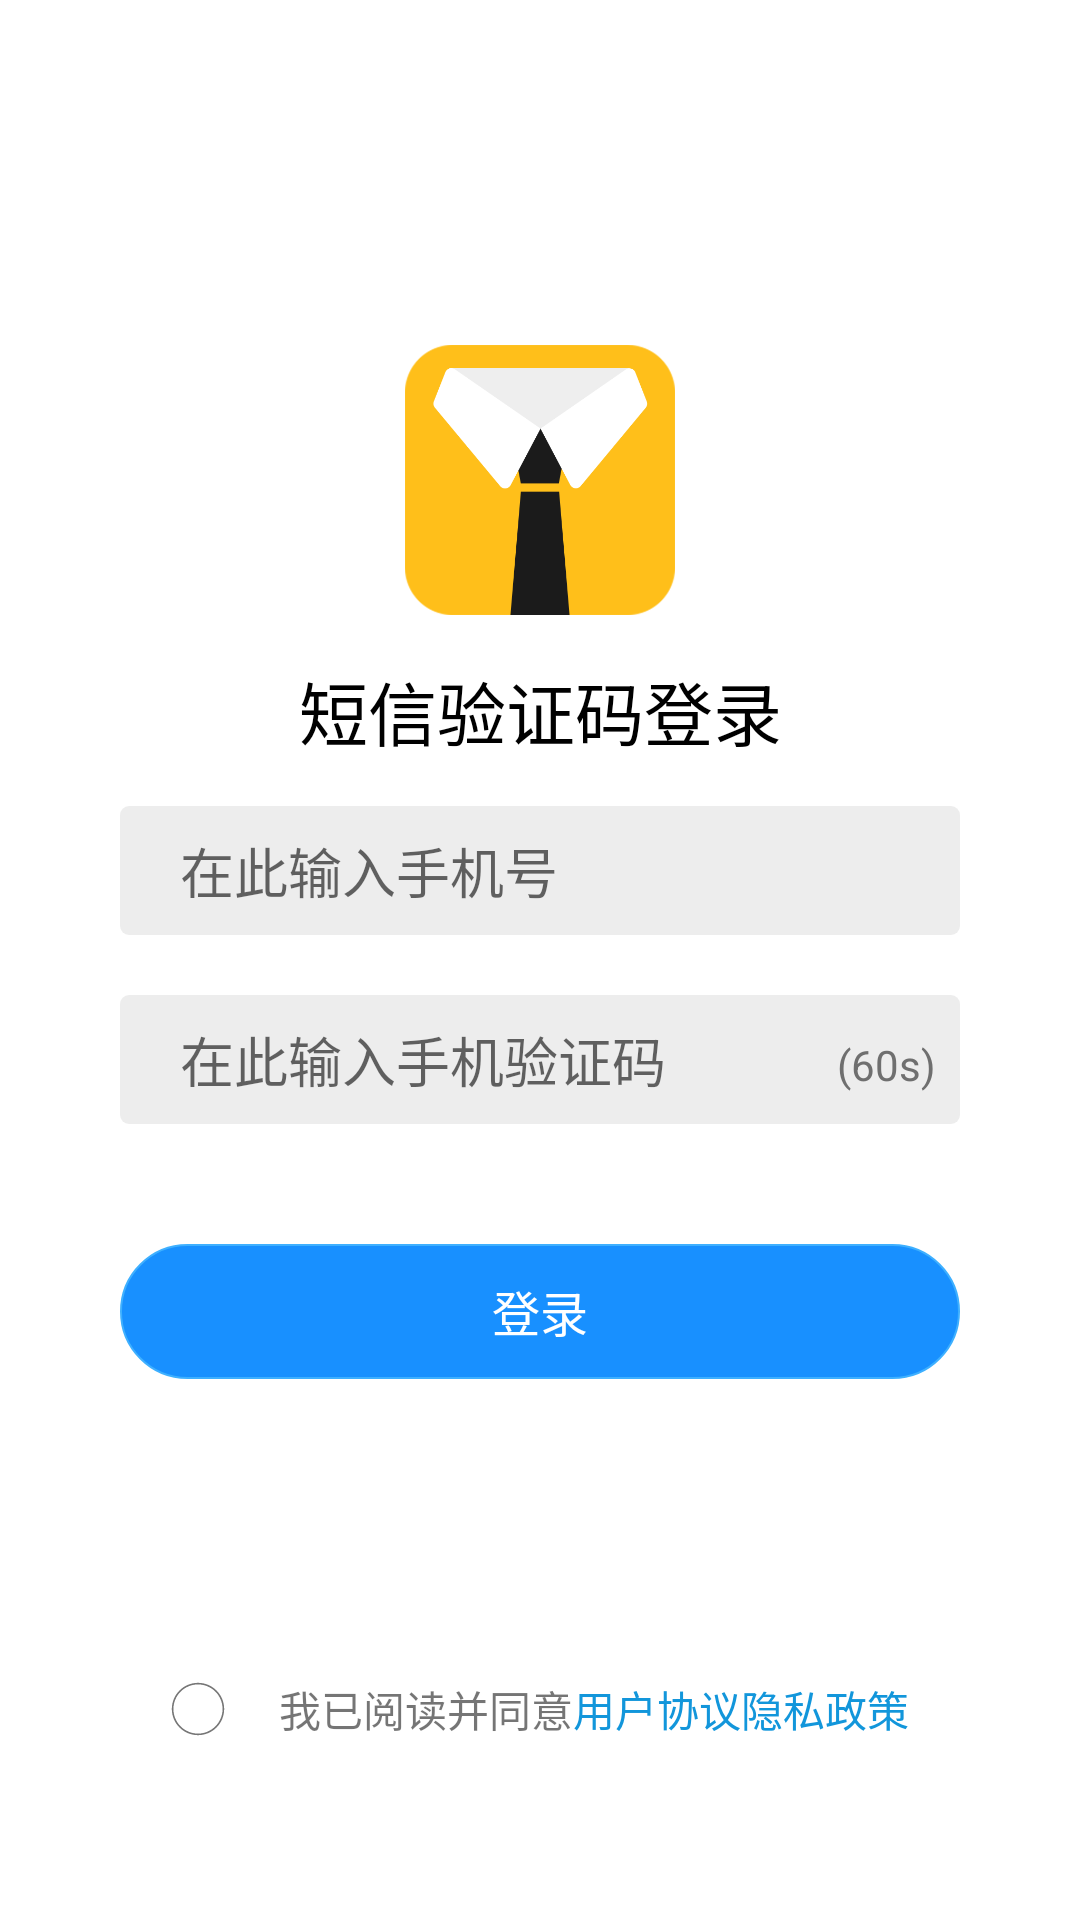

Layout XML and referenced resources for this Android screen:
<!-- AndroidManifest.xml: application theme Theme.LicencePhoto.NoActionBar -->
<!-- res/layout/activity_smslogin.xml -->
<?xml version="1.0" encoding="utf-8"?>
<androidx.constraintlayout.widget.ConstraintLayout xmlns:android="http://schemas.android.com/apk/res/android"
    xmlns:app="http://schemas.android.com/apk/res-auto"
    xmlns:tools="http://schemas.android.com/tools"
    android:layout_width="match_parent"
    android:layout_height="match_parent"
    android:background="@color/white"
    tools:context=".ui.LoginActivity">

    <androidx.appcompat.widget.Toolbar
        android:id="@+id/toolbar"
        android:layout_width="match_parent"
        android:layout_height="?android:attr/actionBarSize"
        android:background="@color/white"
        app:layout_constraintTop_toTopOf="parent">

        <TextView
            android:id="@+id/toolbar_txt"
            android:layout_width="wrap_content"
            android:layout_height="wrap_content"
            android:layout_gravity="center"
            android:textColor="#E5FFFFFF"
            android:textSize="17sp"
            android:textStyle="bold" />

    </androidx.appcompat.widget.Toolbar>

    <ImageView
        android:id="@+id/iv_logo"
        android:layout_width="90dp"
        android:layout_height="90dp"
        android:layout_gravity="center"
        android:layout_marginTop="59dp"
        android:src="@mipmap/ic_launcher_round2"
        app:layout_constraintLeft_toLeftOf="parent"
        app:layout_constraintRight_toRightOf="parent"
        app:layout_constraintTop_toBottomOf="@+id/toolbar" />

    
    
    
    
    
    
    
    
    
    

    <TextView
        android:id="@+id/tv_phone"
        android:layout_width="wrap_content"
        android:layout_height="wrap_content"
        android:layout_marginTop="15dp"
        android:text="短信验证码登录"
        android:textColor="@color/black"

        android:textSize="23sp"
        app:layout_constraintLeft_toLeftOf="parent"
        app:layout_constraintRight_toRightOf="parent"
        app:layout_constraintTop_toBottomOf="@+id/iv_logo" />

    <LinearLayout
        android:id="@+id/ll_sms_login"
        android:layout_width="match_parent"
        android:layout_height="43dp"
        android:layout_marginHorizontal="40dp"
        android:layout_marginTop="15dp"
        android:background="@drawable/edit_sms_background"
        android:orientation="horizontal"
        app:layout_constraintLeft_toLeftOf="parent"
        app:layout_constraintRight_toRightOf="parent"
        app:layout_constraintTop_toBottomOf="@+id/tv_phone">

        <EditText
            android:id="@+id/edit_phone"
            android:layout_width="0dp"
            android:layout_height="match_parent"
            android:layout_marginStart="20dp"
            android:layout_weight="1"
            android:autoLink="phone"
            android:background="@null"
            android:gravity="left|center"
            android:hint="@string/put_phone_here"
            android:inputType="phone"
            android:textColor="@color/secondary_text_light" />

    </LinearLayout>


    
    
    
    
    
    
    
    
    

    
    
    
    
    
    
    
    
    
    
    
    
    
    
    

    <LinearLayout
        android:id="@+id/ll_sms_code"
        android:layout_width="match_parent"
        android:layout_height="43dp"
        android:layout_marginHorizontal="40dp"
        android:layout_marginTop="20dp"
        android:background="@drawable/edit_sms_background"
        android:orientation="horizontal"
        app:layout_constraintLeft_toLeftOf="parent"
        app:layout_constraintRight_toRightOf="parent"
        app:layout_constraintTop_toBottomOf="@+id/ll_sms_login">

        <EditText
            android:id="@+id/et_sms"
            android:layout_width="0dp"
            android:layout_height="match_parent"
            android:layout_marginStart="20dp"
            android:layout_weight="1"
            android:autoLink="phone"
            android:background="@null"
            android:gravity="start|center"
            android:hint="@string/put_code_here"
            android:inputType="numberSigned"
            android:textColor="@color/secondary_text_light" />

        <TextView
            android:id="@+id/request_code"
            android:layout_width="wrap_content"
            android:layout_height="wrap_content"
            android:layout_marginEnd="8dp"
            android:gravity="end|center"
            android:text="(60s)"
            android:textColor="@color/color_6f" />

    </LinearLayout>

    <TextView
        android:id="@+id/sms_tag"
        android:layout_width="match_parent"
        android:layout_height="wrap_content"
        android:layout_marginHorizontal="40dp"
        android:layout_marginTop="10dp"
        android:text="@string/has_send_to"
        android:visibility="gone"
        app:layout_constraintLeft_toLeftOf="parent"
        app:layout_constraintRight_toRightOf="parent"
        app:layout_constraintTop_toBottomOf="@+id/ll_sms_code" />

    <TextView
        android:id="@+id/sms_login"
        android:layout_width="match_parent"
        android:layout_height="45dp"
        android:layout_marginHorizontal="40dp"
        android:layout_marginTop="40dp"
        android:background="@drawable/sms_login_button"
        android:gravity="center"
        android:text="登录"
        android:textColor="@color/white"
        android:textSize="16sp"
        app:layout_constraintLeft_toLeftOf="parent"
        app:layout_constraintRight_toRightOf="parent"
        app:layout_constraintTop_toBottomOf="@+id/ll_sms_code" />

    <LinearLayout
        android:layout_width="match_parent"
        android:layout_height="wrap_content"
        android:layout_marginTop="40dp"
        android:layout_marginBottom="60dp"
        android:gravity="center"
        android:orientation="horizontal"
        app:layout_constraintLeft_toLeftOf="parent"
        app:layout_constraintRight_toRightOf="parent"
        app:layout_constraintBottom_toBottomOf="parent">

        <ImageView
            android:id="@+id/iv_check"
            android:layout_width="18dp"
            android:layout_height="18dp"
            android:layout_marginEnd="18dp"
            android:src="@drawable/ic_not_confirm" />

        <TextView
            android:layout_width="wrap_content"
            android:layout_height="wrap_content"
            android:text="我已阅读并同意"
            android:textSize="14sp" />

        <TextView
            android:id="@+id/tv_fw"
            android:layout_width="wrap_content"
            android:layout_height="wrap_content"
            android:text="@string/service_agreement"
            android:layout_marginHorizontal="@dimen/dp_10"
            android:textColor="@color/color_1296db"
            android:textSize="14sp" />

        <TextView
            android:id="@+id/tv_py"
            android:layout_width="wrap_content"
            android:layout_height="wrap_content"
            android:text="@string/privacy_policy"
            android:layout_marginHorizontal="@dimen/dp_10"
            android:textColor="@color/color_1296db"
            android:textSize="14sp" />
    </LinearLayout>
</androidx.constraintlayout.widget.ConstraintLayout>
<!-- resources referenced by this layout -->
<resources>
  <color name="black">#FF000000</color>
  <color name="color_1296db">#1296db</color>
  <color name="color_6f">#6f6f6f</color>
  <color name="secondary_text_light">#323232</color>
  <color name="white">#FFFFFFFF</color>
  <!-- drawable edit_sms_background (drawable) -->
  <?xml version="1.0" encoding="utf-8"?>
  <shape xmlns:android="http://schemas.android.com/apk/res/android"
      android:shape="rectangle"
      >
      <gradient
          android:angle="180"
          android:endColor="#206f6f6f"
          android:startColor="#206f6f6f"
          android:type="linear"
          android:useLevel="true" />
      <corners
          android:bottomLeftRadius="3dp"
          android:bottomRightRadius="3dp"
          android:topLeftRadius="3dp"
          android:topRightRadius="3dp" />
  </shape>
  <!-- drawable ic_not_confirm (drawable) -->
  <vector android:alpha="0.96" android:height="64dp"
      android:viewportHeight="1024" android:viewportWidth="1024"
      android:width="64dp" xmlns:android="http://schemas.android.com/apk/res/android">
      <path android:fillColor="#707070" android:pathData="M512,1008.5c-67,0 -132.01,-13.13 -193.23,-39.04 -59.12,-25.01 -112.22,-60.82 -157.82,-106.42 -45.6,-45.6 -81.41,-98.7 -106.42,-157.82 -25.9,-61.22 -39.04,-126.23 -39.04,-193.23s13.13,-132.01 39.04,-193.23c25.02,-59.12 60.82,-112.22 106.42,-157.82 45.6,-45.6 98.7,-81.41 157.82,-106.42C379.99,28.63 445,15.5 512,15.5c67,0 132.01,13.13 193.23,39.04 59.12,25.01 112.22,60.82 157.82,106.42s81.41,98.7 106.42,157.82c25.9,61.22 39.04,126.23 39.04,193.23s-13.13,132.01 -39.04,193.23c-25.01,59.12 -60.82,112.22 -106.42,157.82s-98.7,81.41 -157.82,106.42C644.01,995.37 579,1008.5 512,1008.5zM512,46.2c-256.85,0 -465.8,208.96 -465.8,465.8 0,256.85 208.96,465.81 465.8,465.81s465.8,-208.96 465.8,-465.81C977.8,255.15 768.85,46.2 512,46.2z"/>
  </vector>
  <!-- drawable sms_login_button (drawable) -->
  <?xml version="1.0" encoding="utf-8"?>
  <shape xmlns:android="http://schemas.android.com/apk/res/android">
      
      <corners android:radius="25dp" />
      
      <solid android:color="#1890FF" />
      
      <stroke
          android:width="0.5dp"
          android:dashWidth="0dp"
          android:dashGap="0dp"
          android:color="#3EB0FF" />
  
  </shape>
  <!-- mipmap ic_launcher_round2: png bitmap (mipmap-mdpi, 2582 bytes) -->
  <string name="has_send_to">验证码已发送至:</string>
  <string name="privacy_policy">隐私政策</string>
  <string name="put_code_here">在此输入手机验证码</string>
  <string name="put_phone_here">在此输入手机号</string>
  <string name="service_agreement">用户协议</string>
  <style name="Theme.LicencePhoto.NoActionBar">
          <item name="windowActionBar">false</item>
          <item name="windowNoTitle">true</item>
      </style>
</resources>
